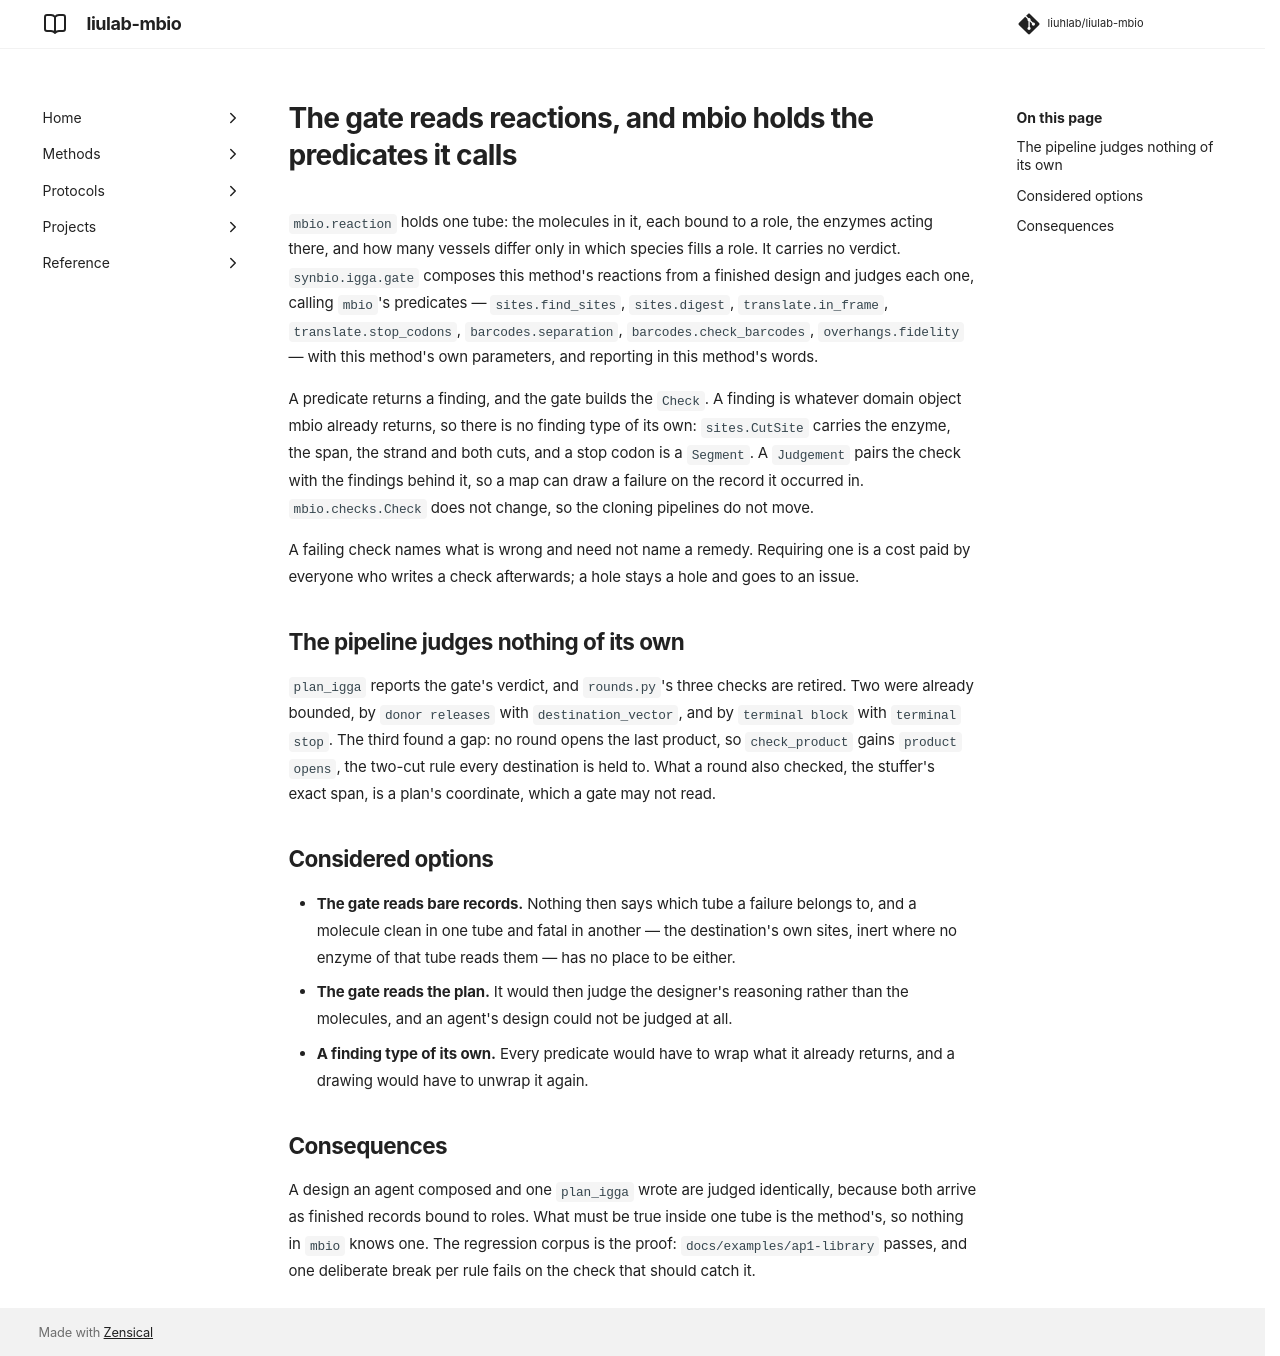

repository: liuhlab/liulab-mbio · page: adr/0012-the-gate-reads-reactions/index.html · generator: mkdocs

---
search:
  exclude: true
---

# The gate reads reactions, and mbio holds the predicates it calls

`mbio.reaction` holds one tube: the molecules in it, each bound to a role, the enzymes
acting there, and how many vessels differ only in which species fills a role. It carries no
verdict. `synbio.igga.gate` composes this method's reactions from a finished design and
judges each one, calling `mbio`'s predicates — `sites.find_sites`, `sites.digest`,
`translate.in_frame`, `translate.stop_codons`, `barcodes.separation`, `barcodes.check_barcodes`,
`overhangs.fidelity` — with this method's own parameters, and reporting in this method's words.

A predicate returns a finding, and the gate builds the `Check`. A finding is whatever domain
object mbio already returns, so there is no finding type of its own: `sites.CutSite` carries the
enzyme, the span, the strand and both cuts, and a stop codon is a `Segment`. A `Judgement` pairs
the check with the findings behind it, so a map can draw a failure on the record it occurred in.
`mbio.checks.Check` does not change, so the cloning pipelines do not move.

A failing check names what is wrong and need not name a remedy. Requiring one is a cost paid by
everyone who writes a check afterwards; a hole stays a hole and goes to an issue.

## The pipeline judges nothing of its own

`plan_igga` reports the gate's verdict, and `rounds.py`'s three checks are retired. Two were
already bounded, by `donor releases` with `destination_vector`, and by `terminal block` with
`terminal stop`. The third found a gap: no round opens the last product, so `check_product`
gains `product opens`, the two-cut rule every destination is held to. What a round also checked,
the stuffer's exact span, is a plan's coordinate, which a gate may not read.

## Considered options

- **The gate reads bare records.** Nothing then says which tube a failure belongs to, and a
  molecule clean in one tube and fatal in another — the destination's own sites, inert where no
  enzyme of that tube reads them — has no place to be either.
- **The gate reads the plan.** It would then judge the designer's reasoning rather than the
  molecules, and an agent's design could not be judged at all.
- **A finding type of its own.** Every predicate would have to wrap what it already returns, and
  a drawing would have to unwrap it again.

## Consequences

A design an agent composed and one `plan_igga` wrote are judged identically, because both
arrive as finished records bound to roles. What must be true inside one tube is the method's, so
nothing in `mbio` knows one. The regression corpus is the proof: `docs/examples/ap1-library`
passes, and one deliberate break per rule fails on the check that should catch it.
